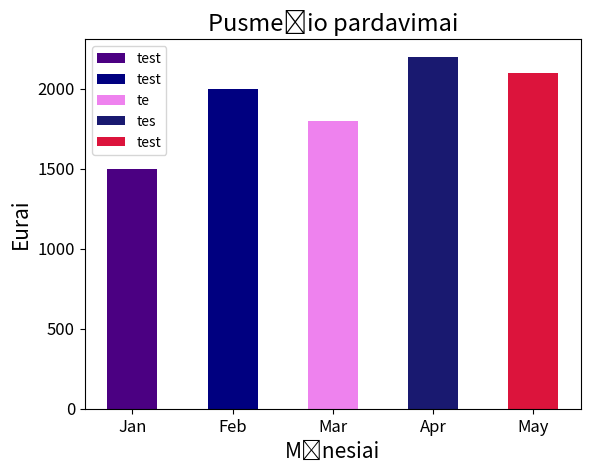

Generate this figure with matplotlib:
import numpy as np
import matplotlib.pyplot as plt
import matplotlib

# Užduotis 1: Pardavimų duomenų stulpelinė diagrama
# ● Nubraižykite stulpelinę diagramą, kurioje pateikiami įmonės mėnesiniai pardavimai.
# ● Pridėkite etiketes kiekvienai juostai ir pritaikykite juostų spalvas.
# ● Įrašykite diagramai pavadinimą ir pažymėkite ašių pavadinimus.

months = ['January', 'February', 'March', 'April', 'May']
sales = [1500, 2000, 1800, 2200, 2100]
colors = ['indigo', 'navy', 'violet', 'midnightblue', 'crimson'] # ar rasiu kaip padaryti perejima spalvu pagal pardavimu kieki, kad issirikiuotu didejimo tvarka, o ne pagal menesius
fig, ax = plt.subplots()
labels = ['test', 'test', 'te', 'tes', 'test'] # 'Įmonės pardavimai'
ax.bar(months, sales, width = 0.5, label = labels, color = colors)
ax.legend()
ax.set_xticks(months)
ax.set_xticklabels(['Jan', 'Feb', 'Mar', 'Apr', 'May'])

ax.set_ylabel('Eurai', fontsize = 15)
ax.set_xlabel('Mėnesiai', fontsize = 15)
ax.set_title('Pusmečio pardavimai', fontsize = 17)
ax.tick_params(axis = 'x', labelsize = 12)
ax.tick_params(axis = 'y', labelsize = 12)

plt.show()

# TEMPERATUROS
#
# ax.bar(x, tC, color = ['green' if t > 0 else 'blue' for t in tC], label = 'BLUE', width = 0.5)
# # label spalba lieka melyna, tai zaliu kaip ir "nepaaiskina"
#
# # ax.bar(x, tC, color = 'green', label = 'temperos', width = 0.5)
# # ax.set_xticks(x)
# # ax.set_xticklabels(['sau', 'vas', 'kov', 'bal', 'geg', 'bir', 'lie', 'rugp', 'rugs', 'spa', 'lap', 'gru'])
# ax.set_ylabel('Laipsniai C', fontsize = 15)
# ax.set_xlabel('Mėnesiai', fontsize = 15)
# ax.set_title('Stulpelinė diagrama', fontsize = 20)
# ax.tick_params(axis = 'x', labelsize = 12)
# ax.tick_params(axis = 'y', labelsize = 12)
# fig.tight_layout() # ka jis daro?
# plt.show()